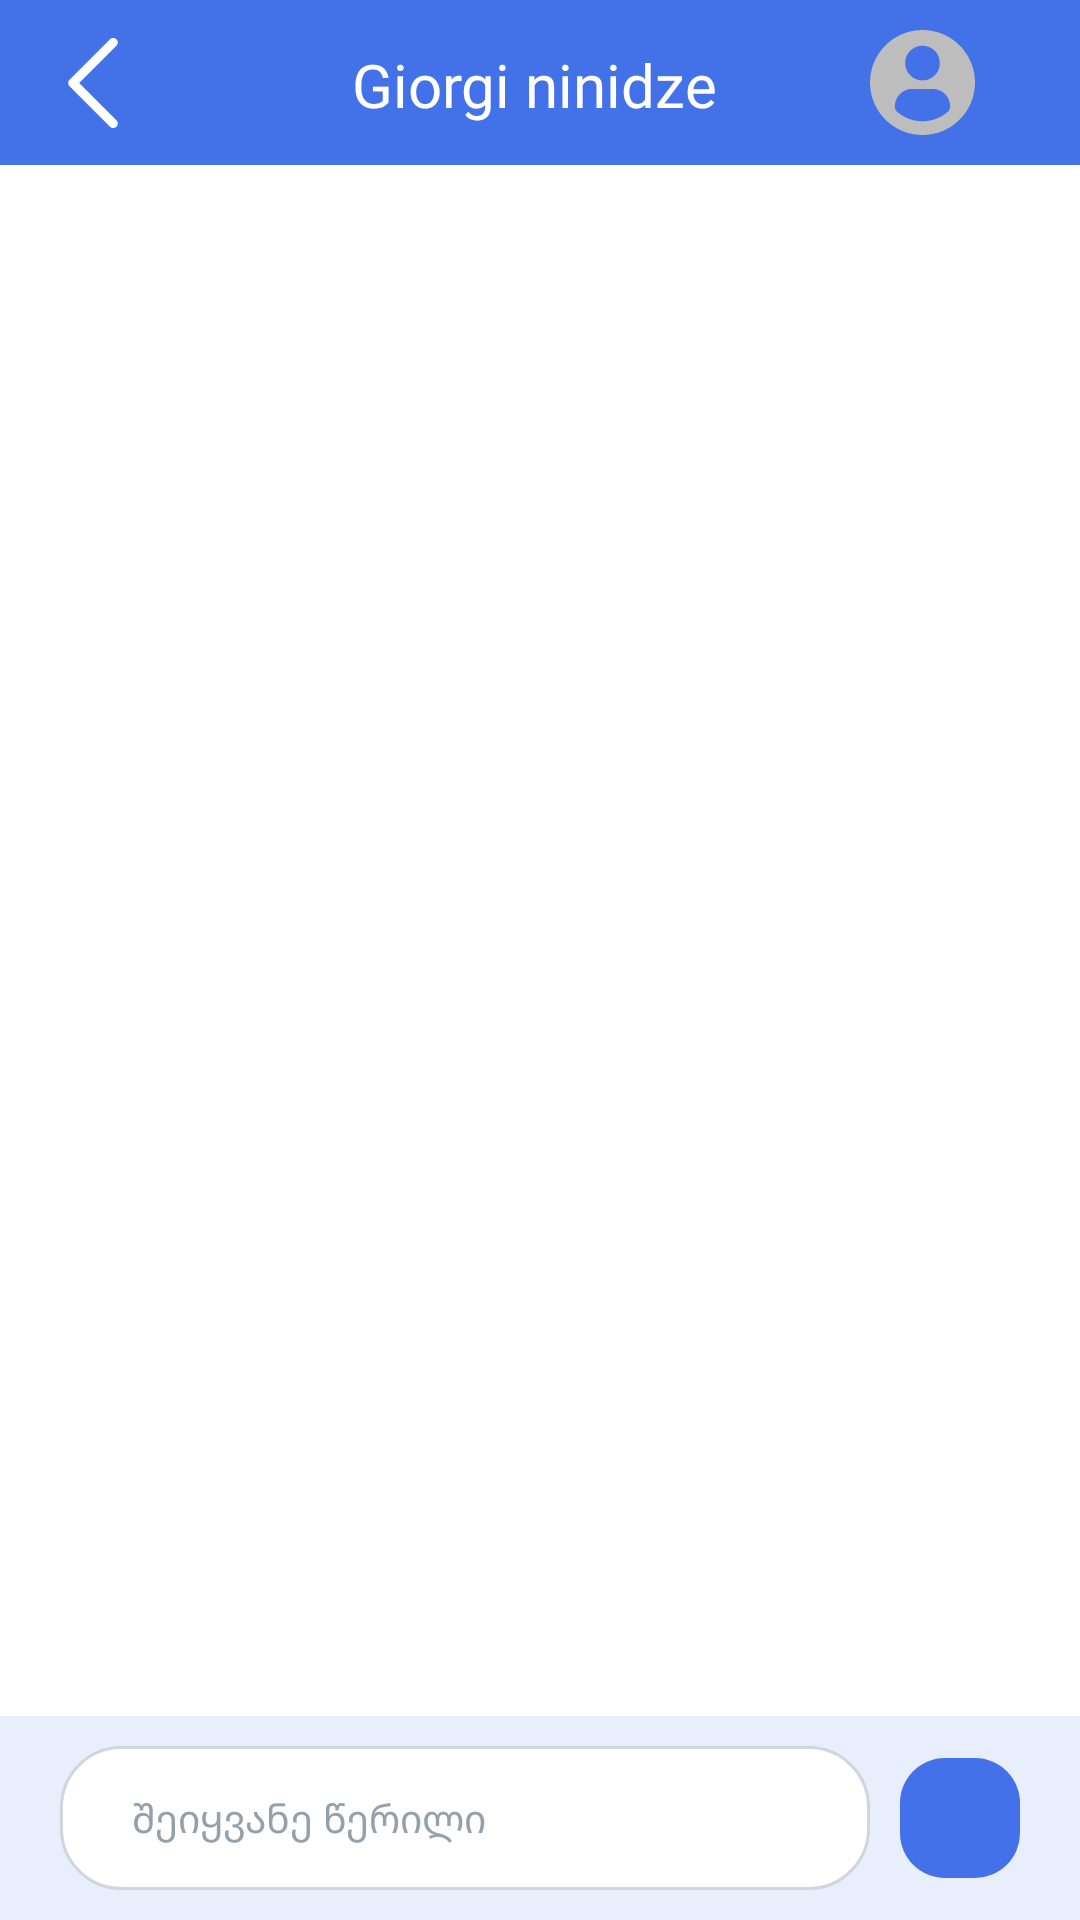

Here is an Android app screen rendered from its layout file. Give the layout XML and the strings, colors and styles it references.
<!-- AndroidManifest.xml: application theme Theme.Meter -->
<!-- res/layout/chat_fragment.xml -->
<?xml version="1.0" encoding="utf-8"?>
<androidx.constraintlayout.widget.ConstraintLayout xmlns:android="http://schemas.android.com/apk/res/android"
    xmlns:app="http://schemas.android.com/apk/res-auto"
    xmlns:tools="http://schemas.android.com/tools"
    android:layout_width="match_parent"
    android:layout_height="match_parent"
    android:background="@color/splash_screen_background"
    tools:context=".screens.chat.chatscreen.ChatFragment">

    <include
        android:id="@+id/include"
        layout="@layout/chatheader"
        app:layout_constraintBottom_toTopOf="@id/recycler"
        app:layout_constraintEnd_toEndOf="parent"
        app:layout_constraintStart_toStartOf="parent"
        app:layout_constraintTop_toTopOf="parent" />

    <androidx.recyclerview.widget.RecyclerView
        android:id="@+id/recycler"
        android:layout_width="match_parent"
        android:layout_height="0dp"
        android:layout_marginBottom="10dp"
        android:background="@color/white"
        app:layout_constraintBottom_toTopOf="@+id/commentET"
        app:layout_constraintEnd_toEndOf="parent"
        app:layout_constraintStart_toStartOf="parent"
        app:layout_constraintTop_toBottomOf="@+id/include" />

    <EditText
        android:id="@+id/commentET"
        android:layout_width="0dp"
        android:layout_height="wrap_content"
        android:layout_marginStart="20dp"
        android:layout_marginEnd="10dp"
        android:layout_marginBottom="10dp"
        android:background="@drawable/costum_input"
        android:fontFamily="@font/helvatice_medium"
        android:hint="შეიყვანე წერილი"
        android:paddingStart="24dp"
        android:paddingTop="15dp"
        android:paddingEnd="36dp"
        android:paddingBottom="15dp"
        android:textColor="@color/black"
        android:textColorHint="@color/gray_blue"
        android:textSize="13sp"
        app:layout_constraintBottom_toBottomOf="parent"
        app:layout_constraintEnd_toStartOf="@+id/commentBTN"
        app:layout_constraintStart_toStartOf="parent" />

    <androidx.appcompat.widget.AppCompatImageButton
        android:id="@+id/commentBTN"
        android:layout_width="wrap_content"
        android:layout_height="40dp"
        android:layout_marginEnd="20dp"
        android:layout_marginBottom="10dp"
        android:background="@drawable/custom_button"
        android:paddingStart="20dp"
        android:paddingEnd="20dp"
        android:paddingBottom="2dp"
        android:src="@drawable/ic_up_arrow"
        android:text="@string/comments"
        app:layout_constraintBottom_toBottomOf="parent"
        app:layout_constraintEnd_toEndOf="parent"
        app:layout_constraintTop_toTopOf="@+id/commentET" />

</androidx.constraintlayout.widget.ConstraintLayout>
<!-- res/layout/chatheader.xml (included above) -->
<?xml version="1.0" encoding="utf-8"?>
<androidx.appcompat.widget.Toolbar xmlns:android="http://schemas.android.com/apk/res/android"
    xmlns:app="http://schemas.android.com/apk/res-auto"
    android:id="@+id/my_toolbar"
    android:layout_width="match_parent"
    android:layout_height="55dp"
    android:background="@color/toolbar_color"
    app:popupTheme="@style/ThemeOverlay.AppCompat.Light">

    <androidx.constraintlayout.widget.ConstraintLayout
        android:id="@+id/container"
        android:layout_width="match_parent"
        android:layout_height="match_parent">

        <ImageView
            android:id="@+id/profilepicture"
            android:layout_width="35dp"
            android:layout_height="35dp"
            android:layout_marginEnd="35dp"
            app:layout_constraintBottom_toBottomOf="parent"
            app:layout_constraintEnd_toEndOf="parent"
            app:layout_constraintTop_toTopOf="parent"
            app:srcCompat="@drawable/ic_profile_user" />

        <TextView
            android:id="@+id/personname"
            android:layout_width="wrap_content"
            android:layout_height="wrap_content"
            android:layout_marginTop="16dp"
            android:layout_marginEnd="20dp"
            android:layout_marginBottom="15dp"
            android:fontFamily="@font/helvatica_heavy"
            android:text="Giorgi ninidze"
            android:textColor="@color/white"
            android:textSize="20sp"
            app:layout_constraintBottom_toBottomOf="parent"
            app:layout_constraintEnd_toEndOf="parent"
            app:layout_constraintStart_toStartOf="parent"
            app:layout_constraintTop_toTopOf="parent" />

        <androidx.appcompat.widget.AppCompatImageButton
            android:id="@+id/backbutton"
            android:layout_width="wrap_content"
            android:layout_height="wrap_content"
            android:background="@android:color/transparent"
            android:src="@drawable/ic_back_white"
            app:layout_constraintBottom_toBottomOf="parent"
            app:layout_constraintStart_toStartOf="parent"
            app:layout_constraintTop_toTopOf="parent" />
    </androidx.constraintlayout.widget.ConstraintLayout>
</androidx.appcompat.widget.Toolbar>
<!-- resources referenced by this layout -->
<resources>
  <color name="black">#FF000000</color>
  <color name="gray_blue">#FF94A0AC</color>
  <color name="splash_screen_background">#e8eefc</color>
  <color name="toolbar_color">#4371e7</color>
  <color name="white">#FFFFFFFF</color>
  <!-- drawable costum_input (drawable-v24) -->
  <?xml version="1.0" encoding="utf-8"?>
  <selector xmlns:android="http://schemas.android.com/apk/res/android">
  
      <item android:state_enabled="true" android:state_focused="true">
          <shape android:shape="rectangle">
              <solid android:color="@color/white" />
              <corners android:radius="20dp" />
              <stroke android:width="1dp" android:color="@color/main_color" />
          </shape>
      </item>
  
      <item android:state_enabled="true">
          <shape android:shape="rectangle">
              <solid android:color="@color/white" />
              <corners android:radius="20dp" />
              <stroke android:width="1dp" android:color="#C1C5CCD3" />
          </shape>
      </item>
  
  </selector>
  <!-- drawable custom_button (drawable-v24) -->
  <?xml version="1.0" encoding="utf-8"?>
  <shape xmlns:android="http://schemas.android.com/apk/res/android"
      android:shape="rectangle">
      <solid android:color="@color/main_color"/>
      <corners android:radius="15dp"/>
  </shape>
  <!-- drawable ic_back_white (drawable) -->
  <vector xmlns:android="http://schemas.android.com/apk/res/android"
      android:width="30dp"
      android:height="30dp"
      android:viewportWidth="240.823"
      android:viewportHeight="240.823">
      <path
          android:fillColor="#ffffff"
          android:pathData="M57.633,129.007L165.93,237.268c4.752,4.74 12.451,4.74 17.215,0c4.752,-4.74 4.752,-12.439 0,-17.179l-99.707,-99.671l99.695,-99.671c4.752,-4.74 4.752,-12.439 0,-17.191c-4.752,-4.74 -12.463,-4.74 -17.215,0L57.621,111.816C52.942,116.507 52.942,124.327 57.633,129.007z" />
  </vector>
  <!-- drawable ic_profile_user (drawable) -->
  <vector xmlns:android="http://schemas.android.com/apk/res/android"
      android:width="45.532dp"
      android:height="45.532dp"
      android:viewportWidth="45.532"
      android:viewportHeight="45.532">
      <path
          android:fillColor="#BDBDBD"
          android:pathData="M22.766,0.001C10.194,0.001 0,10.193 0,22.766s10.193,22.765 22.766,22.765c12.574,0 22.766,-10.192 22.766,-22.765S35.34,0.001 22.766,0.001zM22.766,6.808c4.16,0 7.531,3.372 7.531,7.53c0,4.159 -3.371,7.53 -7.531,7.53c-4.158,0 -7.529,-3.371 -7.529,-7.53C15.237,10.18 18.608,6.808 22.766,6.808zM22.761,39.579c-4.149,0 -7.949,-1.511 -10.88,-4.012c-0.714,-0.609 -1.126,-1.502 -1.126,-2.439c0,-4.217 3.413,-7.592 7.631,-7.592h8.762c4.219,0 7.619,3.375 7.619,7.592c0,0.938 -0.41,1.829 -1.125,2.438C30.712,38.068 26.911,39.579 22.761,39.579z" />
  </vector>
  <string name="comments">კომენტარები</string>
  <style name="Theme.Meter" parent="Theme.Design.NoActionBar">
          
          <item name="colorPrimary">@color/button_color</item>
          <item name="colorPrimaryVariant">@color/button_color</item>
          <item name="colorOnPrimary">@color/white</item>
          
          <item name="colorSecondary">@color/teal_200</item>
          <item name="colorSecondaryVariant">@color/teal_700</item>
          <item name="colorOnSecondary">@color/black</item>
          
          <item name="android:statusBarColor" tools:targetApi="l">?attr/colorPrimaryVariant</item>
          
      </style>
  <color name="main_color">#4371E9</color>
  <color name="button_color">#CAD7F9</color>
  <color name="teal_200">#FF03DAC5</color>
  <color name="teal_700">#FF018786</color>
</resources>
